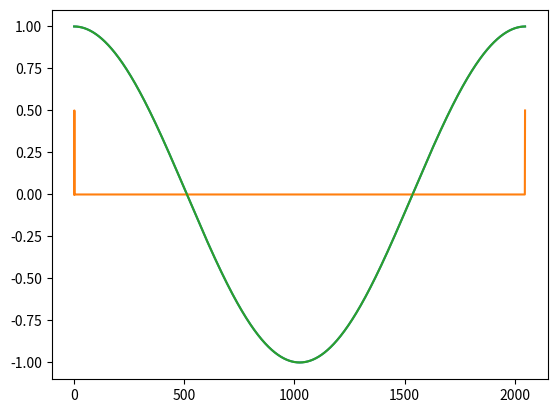

Generate this figure with matplotlib:
#%matplotlib inline
import matplotlib.pyplot as plt
import pylab
import numpy as np
import math
import cmath

#input signal
x = np.array([0, 5, 7, 3, 1, 0, 7, 2])

def dft(x):
    N = len(x)
    X = np.zeros(N, dtype=complex)

    for m in range(N):
        for n in range(N):
            X[m] += x[n] * cmath.exp(-1j*2*math.pi/N*m*n)
    return X / math.sqrt(N)

def inv_dft(X):
    N = len(X)
    x = np.zeros(N, dtype=complex)
    for n in range(N):
        for m in range(N):
            x[n] += X[m] * cmath.exp(1j*2*math.pi*m*n/N)
        x[n] = x[n] / math.sqrt(N)

    return x

def fft(x):
    N = len(x)
    half_N = N // 2
    X = np.zeros(N, dtype=complex)

    if N == 1:
        X[0] = x[0]
    else:
        x_even = x[0::2] #get even until last element
        x_odd = x[1::2]  #get odd until last element
        X_even = fft(x_even)
        X_odd = fft(x_odd)
        for m in range(N):
            X[m] = X_even[m % half_N] + X_odd[m % half_N] * cmath.exp(-1j*2*math.pi*m/N)

    return X

def inv_fft(X):
    N = len(X)
    half_N = N // 2
    x = np.zeros(N, dtype=complex)

    if N == 1:
        x[0] = X[0]
    else:
        X_even = X[0::2]
        X_odd = X[1::2]
        x_even = inv_fft(X_even)
        x_odd = inv_fft(X_odd)
        for n in range(N):
            x[n] = x_even[n % half_N] + x_odd[n % half_N] * cmath.exp(1j*2*math.pi*n/N)

    return x

x = np.array([0, 5, 7, 3, 1, 0, 7, 2])

N = 2048

#Generate sin waves
m = 1
x1 = np.array([cmath.exp(-1j*2*math.pi/N*m*n) for n in range(N)])

X1 = fft(x1.real)
x1_reconst = inv_fft(X1) / len(X1)
plt.plot(x1)
plt.plot(X1 / len(X1))
plt.plot(x1_reconst)

plt.show()
